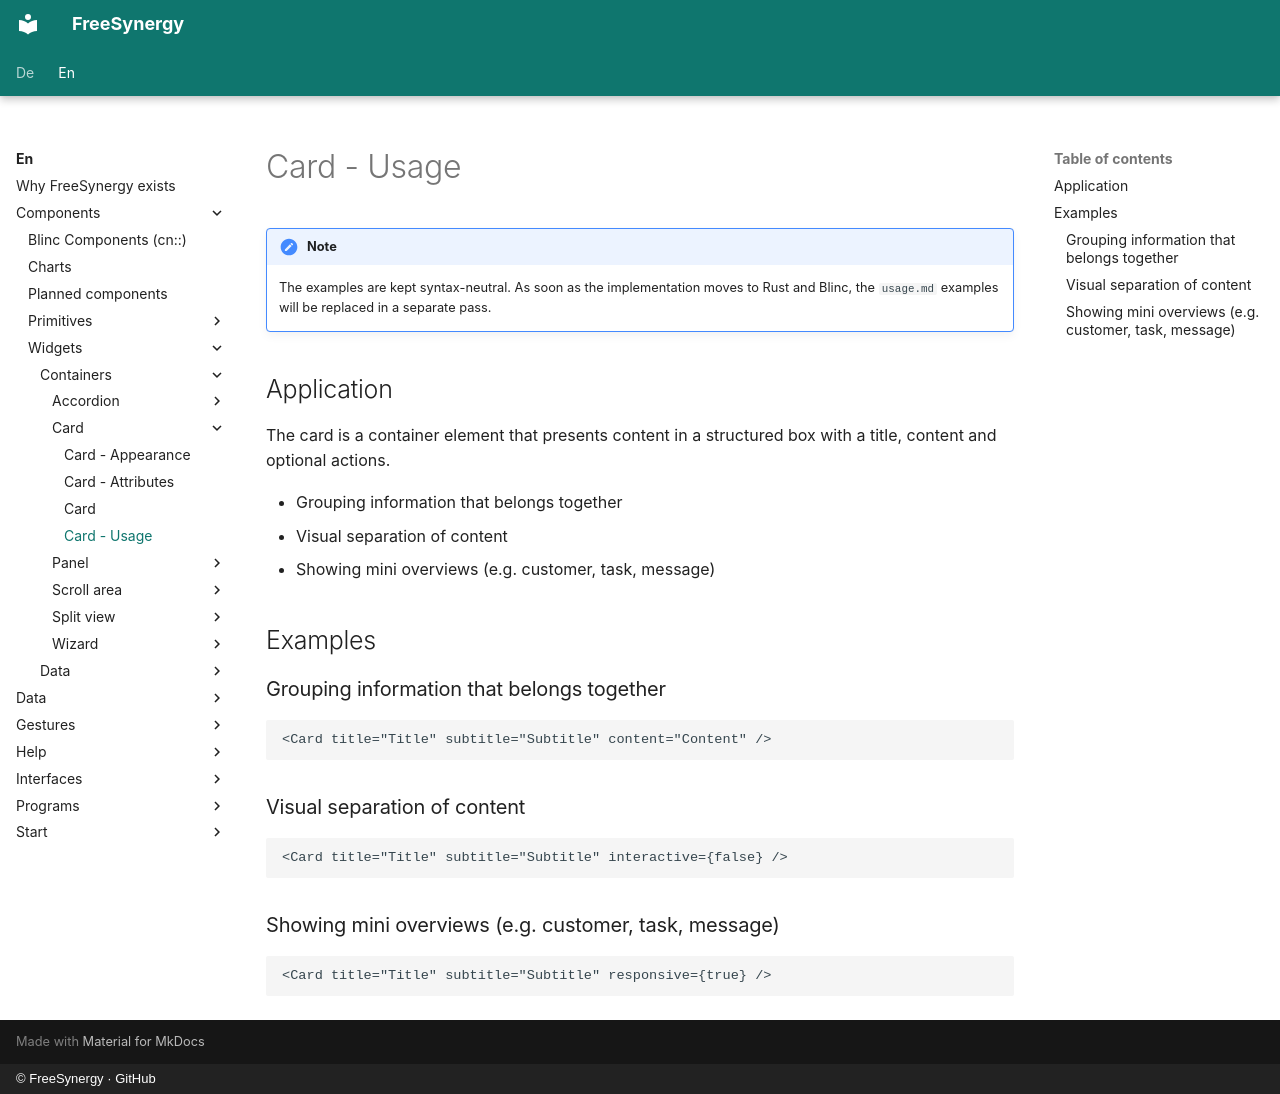

repository: FreeSynergy/fs-documentation · page: en/components/widgets/containers/card/usage/index.html · generator: mkdocs · copyright: © FreeSynergy · GitHub

# Card - Usage

!!! note
    The examples are kept syntax-neutral. As soon as the implementation moves to
    Rust and Blinc, the `usage.md` examples will be replaced in a separate pass.

## Application

The card is a container element that presents content in a structured box with a
title, content and optional actions.

- Grouping information that belongs together
- Visual separation of content
- Showing mini overviews (e.g. customer, task, message)

## Examples

### Grouping information that belongs together

```jsx
<Card title="Title" subtitle="Subtitle" content="Content" />
```

### Visual separation of content

```jsx
<Card title="Title" subtitle="Subtitle" interactive={false} />
```

### Showing mini overviews (e.g. customer, task, message)

```jsx
<Card title="Title" subtitle="Subtitle" responsive={true} />
```
